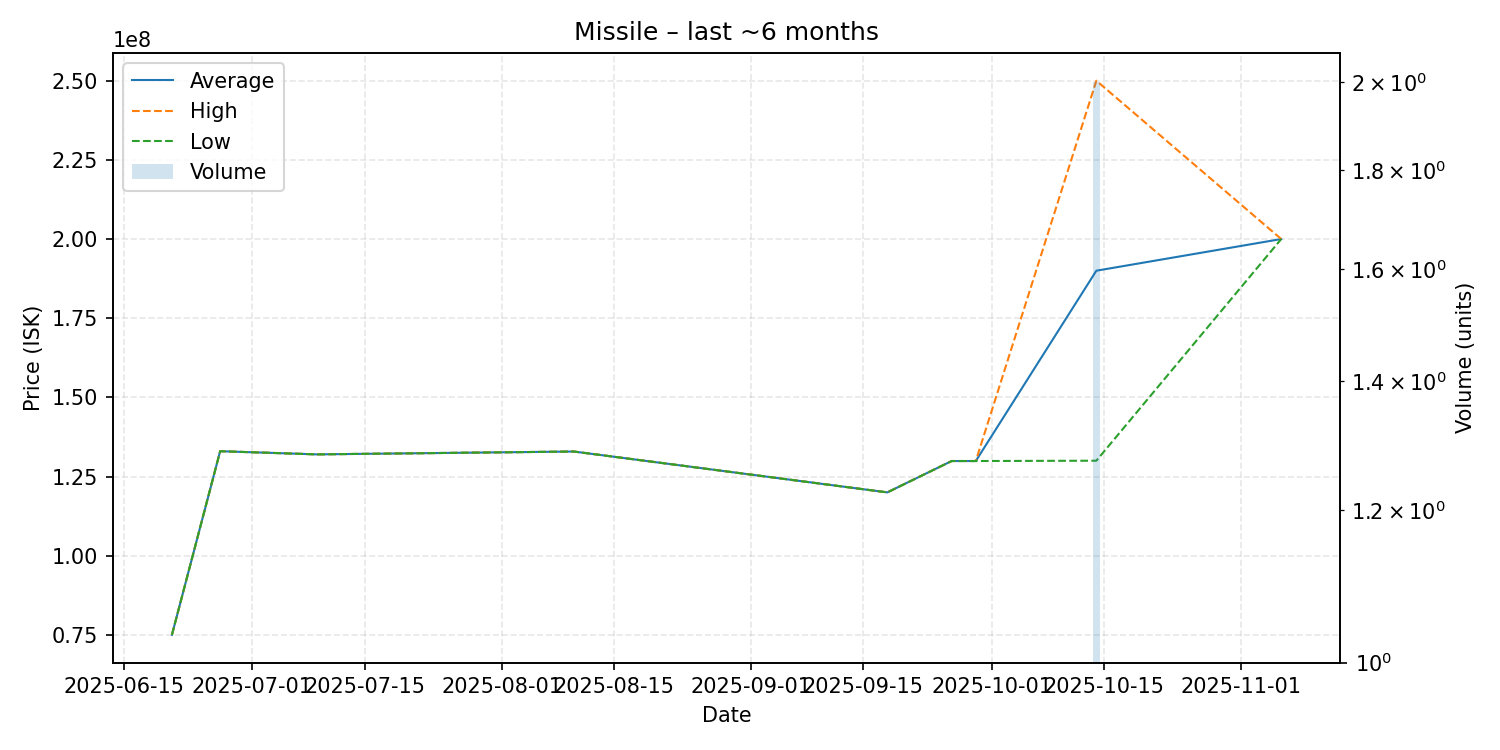

The table this chart was drawn from, first rows:
date, average, highest, lowest, order_count, volume
2025-06-21, 75000000, 75000000, 75000000, 1, 1
2025-06-27, 133000000, 133000000, 133000000, 1, 1
2025-07-09, 132000000, 132000000, 132000000, 1, 1
2025-08-10, 132900000, 132900000, 132900000, 1, 1
2025-09-18, 120000000, 120000000, 120000000, 1, 1
2025-09-26, 129900000, 129900000, 129900000, 1, 1
2025-09-29, 129900000, 129900000, 129900000, 1, 1
2025-10-14, 190000000, 250000000, 130000000, 2, 2
2025-11-06, 200000000, 200000000, 200000000, 1, 1
